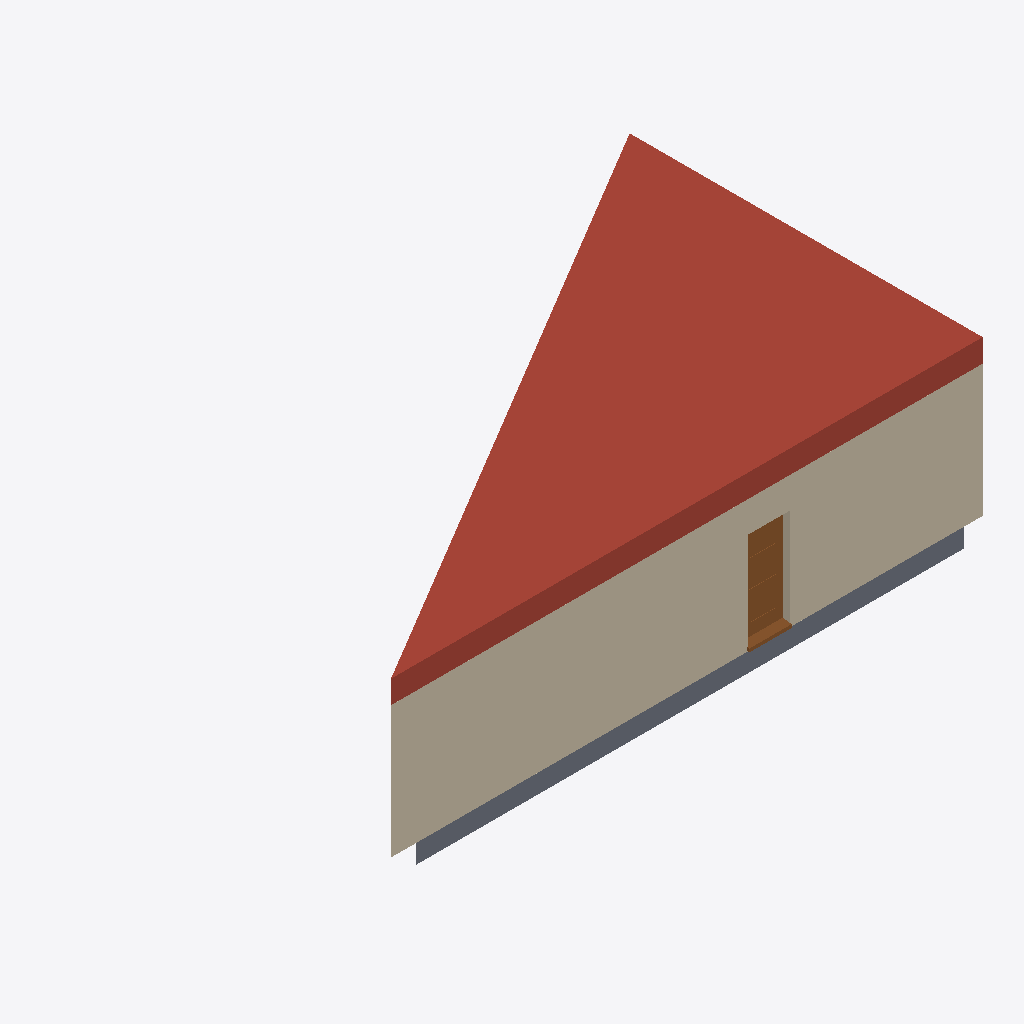
Isometric view of an IFC building model (IFC-SPF (STEP), schema IFC4, length unit metre), seen from the south-west, elements coloured by IFC class (only those large enough to see are counted): 1 roof (red-brown), 1 wall (beige), 1 slab (grey), 1 door (brown).
Extent 13.2 m × 7.9 m × 4.1 m (x, y, z). Storeys (4): Sous-sol at -2.80 m; Rez-de-chaussée at 0.00 m; 1er étage at 2.80 m; Toiture at 5.60 m. Elements (7): 3 IfcWall, 1 IfcDoor, 1 IfcRoof, 1 IfcSlab, 1 IfcWindow.

HEADER;
FILE_DESCRIPTION(('ViewDefinition [ReferenceView_V1.2]','ExchangeRequirement [Architecture]','Option [Drawing Scale: 100.000000]','Option [Elements to export: Entire project]','Option [Partial Structure Display: Entire Model]','Option [IFC Domain: All]','Option [Structural Function: All Elements]','Option [Convert Grid elements: On]','Option [Space containment: Off]','[21 more]'),'2;1');
FILE_NAME('Z:\\Triangle_A24.ifc','2020-10-05T17:54:30',('Architect'),('Building Designer Office'),'The EXPRESS Data Manager Version 5.02.0100.09 : ','IFC file generated by GRAPHISOFT ARCHICAD 24.0.0','The authorising person');
FILE_SCHEMA(('IFC4'));
ENDSEC;
DATA;
#70=IFCPROJECT('344O7vICcwH8qAEnwJDjSU',#12,'Projet',$,$,$,$,(#66),#53);
#91=IFCSITE('20FpTZCqJy2vhVJYtjuIce',#12,'Site',$,$,#88,$,$,.ELEMENT.,(48,51,12,248500),(2,20,55,625630),400.0,$,$);
#131=IFCBUILDING('00tMo7QcxqWdIGvc4sMN2A',#12,'Bâtiment',$,$,#129,$,$,.ELEMENT.,$,$,$);
#153=IFCBUILDINGSTOREY('3LQBafOez2oAf7xpUNFl$T',#12,'Sous-sol',$,$,#151,$,$,.ELEMENT.,-2.8);
#176=IFCBUILDINGSTOREY('3jXFMoLT5BEAhZd8PvR9OE',#12,'Rez-de-chaussée',$,$,#175,$,$,.ELEMENT.,0.0);
#5580=IFCBUILDINGSTOREY('3rXyql0mf8kx3ZXg1$Xk9u',#12,'1er étage',$,$,#5579,$,$,.ELEMENT.,2.8);
#5854=IFCBUILDINGSTOREY('2P2GQzR6T42RgHSfSG$kRX',#12,'Toiture',$,$,#5853,$,$,.ELEMENT.,5.6);
#5746=IFCROOF('2Pnitr27X1Ohxrez4H0hiV',#12,'TOIT-002',$,$,#5599,#5722,'99C6CDF5-0878-4162-BEF5-A3D11102BB1F',.FLAT_ROOF.);
#3089=IFCWALL('2a3X5w8Wf6ZRDiacAYqv5x',#12,'MUR_EXT-001',$,$,#2688,#3064,'A40E117A-220A-468D-B36C-9262A2D3917B',.ELEMENTEDWALL.);
#2293=IFCSLAB('2oB6OazhT7DfvyvXc5yy5O',#12,'DALLE-001',$,$,#2011,#2259,'B22C6624-F6B7-4736-9E7C-E61985F3C158',.BASESLAB.);
#5483=IFCDOOR('2C6sEUF3nFOQxyC$StGI54',#12,'PORTE-001',$,$,#3396,#5474,'8C1B639E-3C3C-4F61-AEFC-33F737412144',2.2,1.1,.DOOR.,$,$);
ENDSEC;
